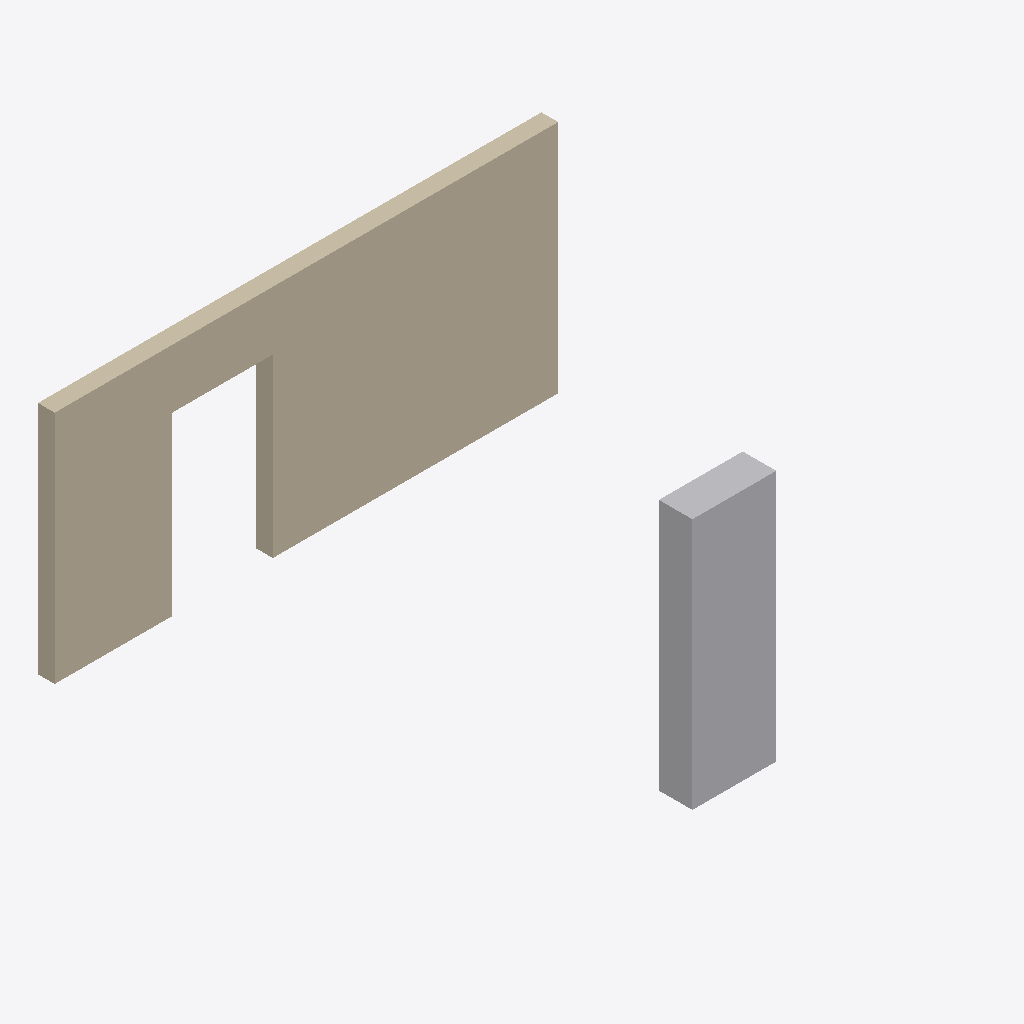
Isometric view of an IFC building model (IFC-SPF (STEP), schema IFC4, length unit millimetre), seen from the south-west, elements coloured by IFC class (only those large enough to see are counted): 5 other elements (light grey), 1 wall (beige).
Extent 6.0 m × 5.3 m × 3.0 m (x, y, z). Elements (7): 6 IfcBuildingElementProxy, 1 IfcWall.

HEADER;
FILE_DESCRIPTION(('booleans fixture'),'2;1');
FILE_NAME('booleans.ifc','2026-11-05',(''),(''),'bimble','bimble','');
FILE_SCHEMA(('IFC4'));
ENDSEC;
DATA;
#6=IFCPROJECT('0YvctVUKr0kugbFTf53O9L',$,'p',$,$,$,$,(#5),#2);
#77=IFCWALL('4YvctVUKr0kugbFTf53O9L',$,'wall',$,$,#76,#73,$,$);
#68=IFCBUILDINGELEMENTPROXY('3YvctVUKr0kugbFTf53O9L',$,'drilled',$,$,#7,#67,$,$);
#38=IFCBUILDINGELEMENTPROXY('1YvctVUKr0kugbFTf53O9L',$,'clipped',$,$,#7,#37,$,$);
#54=IFCBUILDINGELEMENTPROXY('2YvctVUKr0kugbFTf53O9L',$,'polygonal',$,$,#7,#53,$,$);
#137=IFCBUILDINGELEMENTPROXY('9YvctVUKr0kugbFTf53O9L',$,'clipped away',$,$,#7,#136,$,$);
#125=IFCBUILDINGELEMENTPROXY('8YvctVUKr0kugbFTf53O9L',$,'open polyline',$,$,#7,#124,$,$);
ENDSEC;
